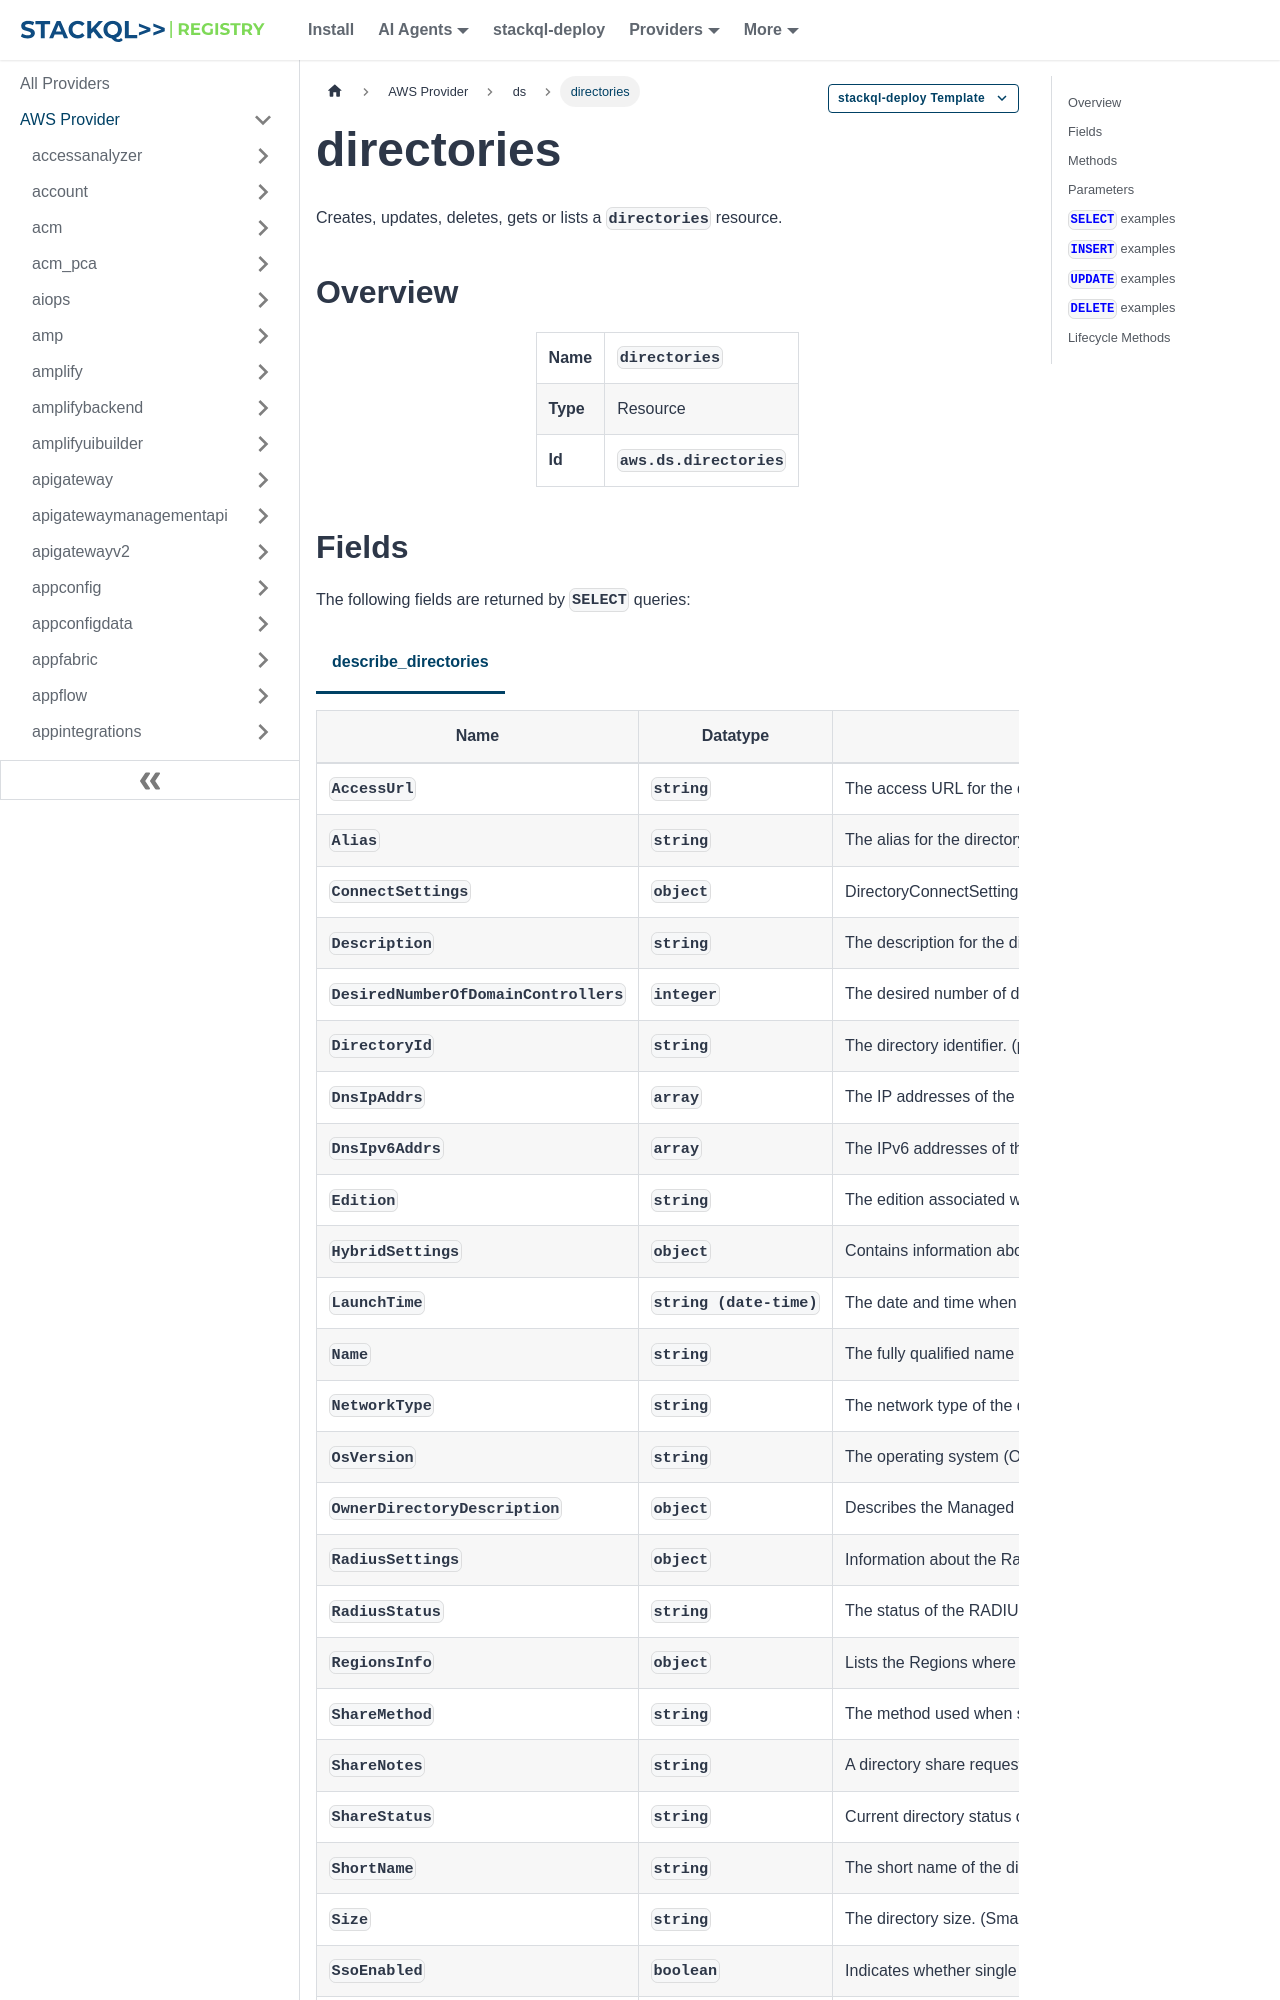

repository: stackql-registry/stackql-provider-aws · page: services/ds/directories.html · generator: docusaurus

--- 
title: directories
hide_title: false
hide_table_of_contents: false
keywords:
  - directories
  - ds
  - aws
  - infrastructure-as-code
  - configuration-as-data
  - cloud inventory
description: Query, deploy and manage aws resources using SQL
custom_edit_url: null
image: /img/stackql-aws-provider-featured-image.png
---

import CopyableCode from '@site/src/components/CopyableCode/CopyableCode';
import CodeBlock from '@theme/CodeBlock';
import Tabs from '@theme/Tabs';
import TabItem from '@theme/TabItem';

Creates, updates, deletes, gets or lists a <code>directories</code> resource.

## Overview
<table><tbody>
<tr><td><b>Name</b></td><td><CopyableCode code="directories" /></td></tr>
<tr><td><b>Type</b></td><td>Resource</td></tr>
<tr><td><b>Id</b></td><td><CopyableCode code="aws.ds.directories" /></td></tr>
</tbody></table>

## Fields

The following fields are returned by `SELECT` queries:

<Tabs
    defaultValue="describe_directories"
    values={[
        { label: 'describe_directories', value: 'describe_directories' }
    ]}
>
<TabItem value="describe_directories">

<table>
<thead>
    <tr>
    <th>Name</th>
    <th>Datatype</th>
    <th>Description</th>
    </tr>
</thead>
<tbody>
<tr>
    <td><CopyableCode code="AccessUrl" /></td>
    <td><code>string</code></td>
    <td>The access URL for the directory, such as http://<code>&lt;alias&gt;</code>.awsapps.com. If no alias exists, <code>&lt;alias&gt;</code> is the directory identifier, such as d-XXXXXXXXXX.</td>
</tr>
<tr>
    <td><CopyableCode code="Alias" /></td>
    <td><code>string</code></td>
    <td>The alias for the directory. If no alias exists, the alias is the directory identifier, such as d-XXXXXXXXXX. (pattern: &lt;code&gt;^(?!D-|d-)(&#91;\da-zA-Z&#93;+)(&#91;-&#93;*&#91;\da-zA-Z&#93;)*&lt;/code&gt;)</td>
</tr>
<tr>
    <td><CopyableCode code="ConnectSettings" /></td>
    <td><code>object</code></td>
    <td>DirectoryConnectSettingsDescription object that contains additional information about an AD Connector directory. Present only for AD Connector directories.</td>
</tr>
<tr>
    <td><CopyableCode code="Description" /></td>
    <td><code>string</code></td>
    <td>The description for the directory. (pattern: &lt;code&gt;^(&#91;a-zA-Z0-9_&#93;)&#91;\\a-zA-Z0-9_@#%*+=:?./!\s-&#93;*$&lt;/code&gt;)</td>
</tr>
<tr>
    <td><CopyableCode code="DesiredNumberOfDomainControllers" /></td>
    <td><code>integer</code></td>
    <td>The desired number of domain controllers in the directory if the directory is Microsoft AD.</td>
</tr>
<tr>
    <td><CopyableCode code="DirectoryId" /></td>
    <td><code>string</code></td>
    <td>The directory identifier. (pattern: &lt;code&gt;^d-&#91;0-9a-f&#93;&#123;10&#125;$&lt;/code&gt;)</td>
</tr>
<tr>
    <td><CopyableCode code="DnsIpAddrs" /></td>
    <td><code>array</code></td>
    <td>The IP addresses of the DNS servers for the directory. For a Simple AD or Microsoft AD directory, these are the IP addresses of the Simple AD or Microsoft AD directory servers. For an AD Connector directory, these are the IP addresses of self-managed directory to which the AD Connector is connected.</td>
</tr>
<tr>
    <td><CopyableCode code="DnsIpv6Addrs" /></td>
    <td><code>array</code></td>
    <td>The IPv6 addresses of the DNS servers for the directory. For a Simple AD or Microsoft AD directory, these are the IPv6 addresses of the Simple AD or Microsoft AD directory servers. For an AD Connector directory, these are the IPv6 addresses of the DNS servers or domain controllers in your self-managed directory to which the AD Connector is connected.</td>
</tr>
<tr>
    <td><CopyableCode code="Edition" /></td>
    <td><code>string</code></td>
    <td>The edition associated with this directory. (Enterprise, Standard, Hybrid)</td>
</tr>
<tr>
    <td><CopyableCode code="HybridSettings" /></td>
    <td><code>object</code></td>
    <td>Contains information about the hybrid directory configuration for the directory, including Amazon Web Services System Manager managed node identifiers and DNS IPs.</td>
</tr>
<tr>
    <td><CopyableCode code="LaunchTime" /></td>
    <td><code>string (date-time)</code></td>
    <td>The date and time when the directory was created.</td>
</tr>
<tr>
    <td><CopyableCode code="Name" /></td>
    <td><code>string</code></td>
    <td>The fully qualified name of the directory. (pattern: &lt;code&gt;^(&#91;a-zA-Z0-9&#93;+&#91;\\.-&#93;)+(&#91;a-zA-Z0-9&#93;)+$&lt;/code&gt;)</td>
</tr>
<tr>
    <td><CopyableCode code="NetworkType" /></td>
    <td><code>string</code></td>
    <td>The network type of the directory. (Dual-stack, IPv4, IPv6)</td>
</tr>
<tr>
    <td><CopyableCode code="OsVersion" /></td>
    <td><code>string</code></td>
    <td>The operating system (OS) version of the directory. (SERVER_2012, SERVER_2019)</td>
</tr>
<tr>
    <td><CopyableCode code="OwnerDirectoryDescription" /></td>
    <td><code>object</code></td>
    <td>Describes the Managed Microsoft AD directory in the directory owner account.</td>
</tr>
<tr>
    <td><CopyableCode code="RadiusSettings" /></td>
    <td><code>object</code></td>
    <td>Information about the RadiusSettings object configured for this directory.</td>
</tr>
<tr>
    <td><CopyableCode code="RadiusStatus" /></td>
    <td><code>string</code></td>
    <td>The status of the RADIUS MFA server connection. (Creating, Completed, Failed)</td>
</tr>
<tr>
    <td><CopyableCode code="RegionsInfo" /></td>
    <td><code>object</code></td>
    <td>Lists the Regions where the directory has replicated.</td>
</tr>
<tr>
    <td><CopyableCode code="ShareMethod" /></td>
    <td><code>string</code></td>
    <td>The method used when sharing a directory to determine whether the directory should be shared within your Amazon Web Services organization (ORGANIZATIONS) or with any Amazon Web Services account by sending a shared directory request (HANDSHAKE). (ORGANIZATIONS, HANDSHAKE)</td>
</tr>
<tr>
    <td><CopyableCode code="ShareNotes" /></td>
    <td><code>string</code></td>
    <td>A directory share request that is sent by the directory owner to the directory consumer. The request includes a typed message to help the directory consumer administrator determine whether to approve or reject the share invitation.</td>
</tr>
<tr>
    <td><CopyableCode code="ShareStatus" /></td>
    <td><code>string</code></td>
    <td>Current directory status of the shared Managed Microsoft AD directory. (Shared, PendingAcceptance, Rejected, Rejecting, RejectFailed, Sharing, ShareFailed, Deleted, Deleting)</td>
</tr>
<tr>
    <td><CopyableCode code="ShortName" /></td>
    <td><code>string</code></td>
    <td>The short name of the directory. (pattern: &lt;code&gt;^&#91;^\\/:*?"&lt;&gt;|.&#93;+&#91;^\\/:*?"&lt;&gt;|&#93;*$&lt;/code&gt;)</td>
</tr>
<tr>
    <td><CopyableCode code="Size" /></td>
    <td><code>string</code></td>
    <td>The directory size. (Small, Large)</td>
</tr>
<tr>
    <td><CopyableCode code="SsoEnabled" /></td>
    <td><code>boolean</code></td>
    <td>Indicates whether single sign-on is enabled for the directory. For more information, see EnableSso and DisableSso.</td>
</tr>
<tr>
    <td><CopyableCode code="Stage" /></td>
    <td><code>string</code></td>
    <td>The current stage of the directory. (Requested, Creating, Created, Active, Inoperable, Impaired, Restoring, RestoreFailed, Deleting, Deleted, Failed, Updating)</td>
</tr>
<tr>
    <td><CopyableCode code="StageLastUpdatedDateTime" /></td>
    <td><code>string (date-time)</code></td>
    <td>The date and time when the stage was last updated.</td>
</tr>
<tr>
    <td><CopyableCode code="StageReason" /></td>
    <td><code>string</code></td>
    <td>Additional information about the directory stage.</td>
</tr>
<tr>
    <td><CopyableCode code="Type" /></td>
    <td><code>string</code></td>
    <td>The directory type. (SimpleAD, ADConnector, MicrosoftAD, SharedMicrosoftAD)</td>
</tr>
<tr>
    <td><CopyableCode code="VpcSettings" /></td>
    <td><code>object</code></td>
    <td>A DirectoryVpcSettingsDescription object that contains additional information about a directory. Present only for Simple AD and Managed Microsoft AD directories.</td>
</tr>
</tbody>
</table>
</TabItem>
</Tabs>
